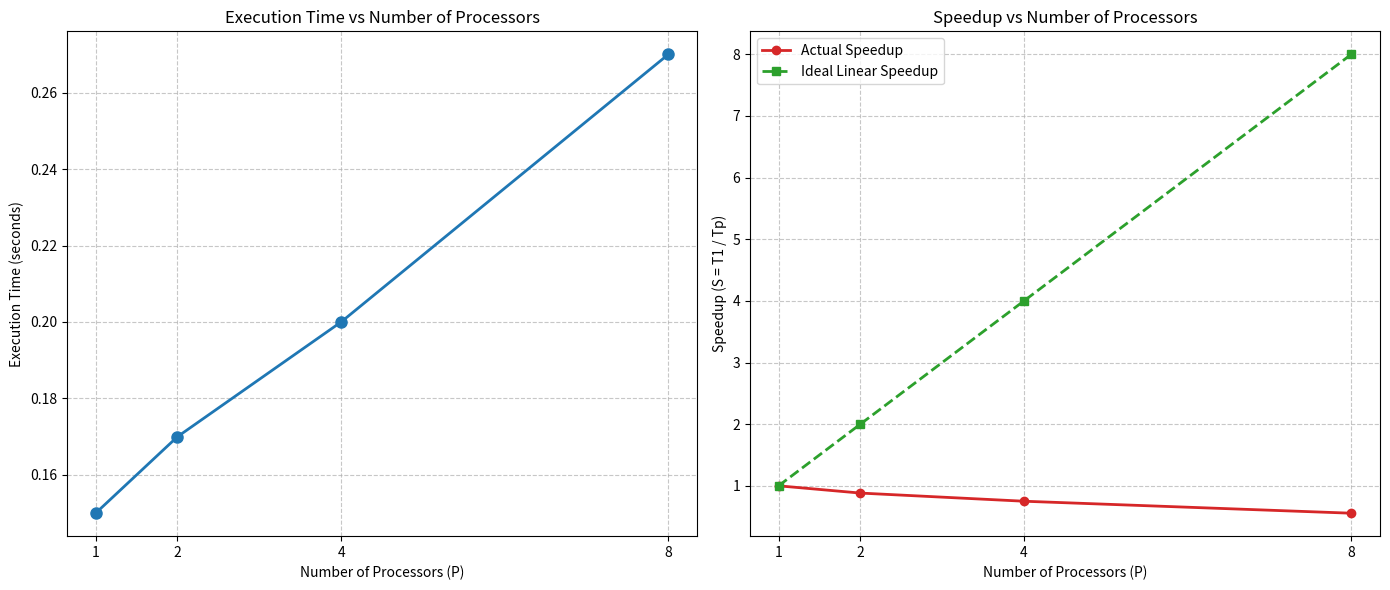

Recreate this plot in Python.
import matplotlib.pyplot as plt

processors = [1, 2, 4, 8]
times = [0.15, 0.17, 0.20, 0.27] 

# Calculate Actual Speedup (T1 / Tp)
speedup = [times[0]/t for t in times]
ideal_speedup = processors

plt.figure(figsize=(14, 6))

# Time Plot
plt.subplot(1, 2, 1)
plt.plot(processors, times, marker='o', linestyle='-', color='#1f77b4', linewidth=2, markersize=8)
plt.title('Execution Time vs Number of Processors')
plt.xlabel('Number of Processors (P)')
plt.ylabel('Execution Time (seconds)')
plt.xticks(processors)
plt.grid(True, linestyle='--', alpha=0.7)

# Speedup Plot
plt.subplot(1, 2, 2)
plt.plot(processors, speedup, marker='o', linestyle='-', color='#d62728', linewidth=2, label='Actual Speedup')
plt.plot(processors, ideal_speedup, marker='s', linestyle='--', color='#2ca02c', linewidth=2, label='Ideal Linear Speedup')
plt.title('Speedup vs Number of Processors')
plt.xlabel('Number of Processors (P)')
plt.ylabel('Speedup (S = T1 / Tp)')
plt.xticks(processors)
plt.legend()
plt.grid(True, linestyle='--', alpha=0.7)

plt.tight_layout()
plt.show()
